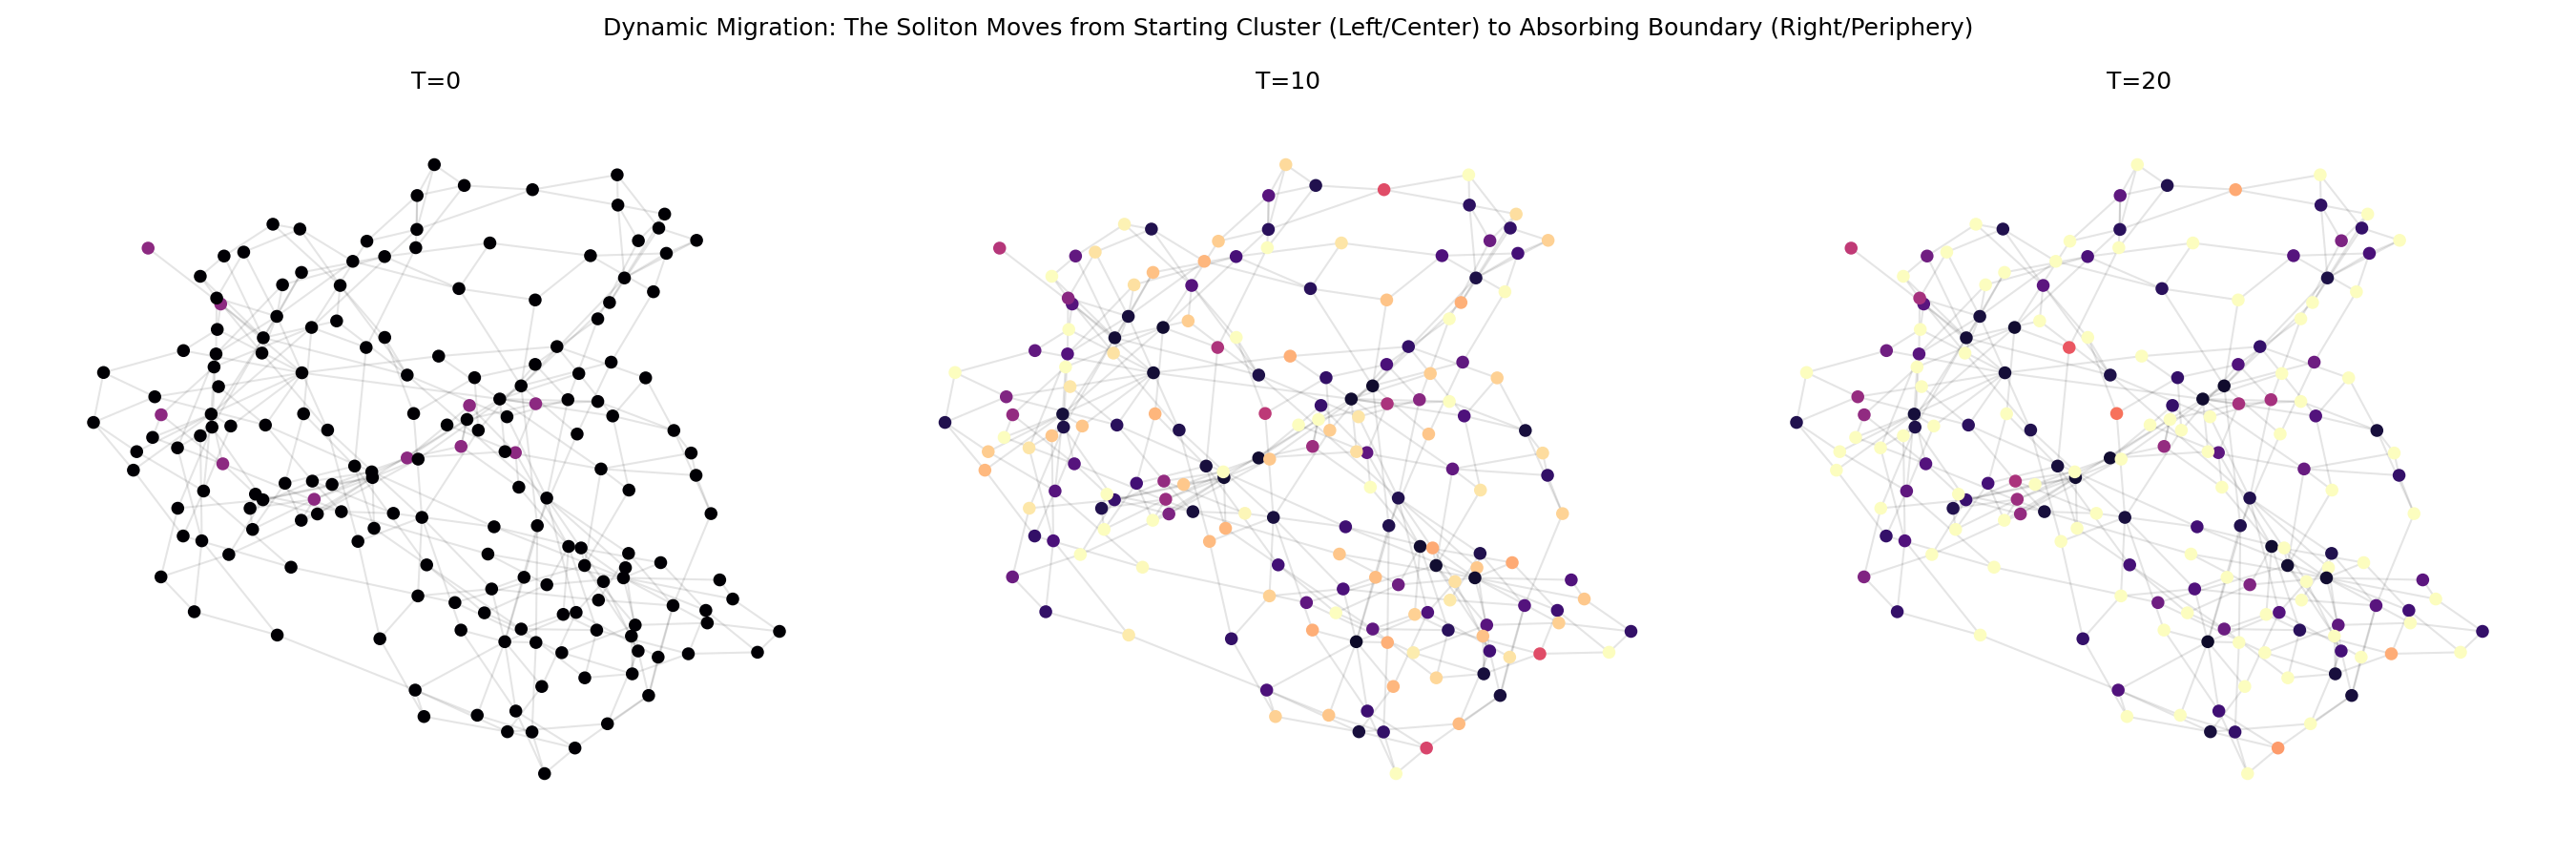

Recreate this plot in Python.

import sys
import os
import random
import numpy as np
import networkx as nx
import matplotlib.pyplot as plt

# Adjust path to find lib
# Adjust path to find lib
sys.path.append(os.path.join(os.path.dirname(__file__), '../tests/tensor_lenia/lib'))

from hypergraph import SimpleWolframSystem
from operators import apply_asymmetric_laplacian

def gaussian_growth(rho, mu=9.6, sigma=19.1, amplitude=15.0):
    return amplitude * np.exp(-((rho - mu)**2) / (2 * sigma**2))

def run_visual_swarm(steps=9): 
    output_path = "/home/daroch/SOLITONES/EXPERIMENTOS/"
    log_file = output_path + "exp09_swarm_migration.log"
    
    with open(log_file, "w") as f:
        f.write("--- LEGACY EXP 06: SWARM MIGRATION ---\n")

    print("Generating Swarm Trajectory Demo...")
    with open(log_file, "a") as f: f.write("Generating Swarm Trajectory Demo...\n")
    
    # 1. Substrate
    system = SimpleWolframSystem()
    system.initialize([[1, 2], [1, 3]])
    for i in range(steps):
        system.step()
    
    nodes = list(system.get_adjacency_list().keys())
    
    # 2. Flow Field (Low ID -> High ID)
    flow_weights = {}
    adj = system.get_adjacency_list()
    for u, neighbors in adj.items():
        for v in neighbors:
            if u < v:
                flow_weights[(u, v)] = 1.0 
                flow_weights[(v, u)] = 0.0
            else:
                flow_weights[(u, v)] = 0.0
                flow_weights[(v, u)] = 1.0
                
    # 3. Setup Initial Organism (Low ID)
    field = {n: 0.1 for n in nodes}
    start_cluster = nodes[:10]
    for n in start_cluster: field[n] = 10.0
    
    # 4. Record Evolution
    frames = []
    
    # Capture T=0
    frames.append(field.copy())
    
    current_field = field.copy()
    dt = 0.1
    
    print("Simulating migration...")
    with open(log_file, "a") as f: f.write("Simulating migration...\n")
    
    for t in range(20):
        adv = apply_asymmetric_laplacian(current_field, system, flow_weights)
        new_field = {}
        for n in nodes:
            rho = current_field[n]
            d_rho = adv.get(n, 0) + gaussian_growth(rho) - 0.1 * rho
            new_field[n] = max(0, rho + d_rho * dt)
        current_field = new_field
        
        if t % 10 == 9: # Capture T=10 and T=20
            frames.append(current_field.copy())
            
    # 5. Render
    print("Rendering...")
    G = nx.Graph()
    for e in system.edges:
        if len(e) >= 2: G.add_edge(e[0], e[1])
        
    pos = nx.spring_layout(G, seed=42)
    
    fig, axes = plt.subplots(1, 3, figsize=(18, 6))
    
    draw_nodes = list(G.nodes())
    
    times = [0, 10, 20]
    for i, frame in enumerate(frames):
        colors = [frame.get(n, 0) for n in draw_nodes]
        
        nx.draw_networkx_nodes(G, pos, ax=axes[i], nodelist=draw_nodes, node_size=30, 
                               node_color=colors, cmap='magma', vmin=0, vmax=25)
        nx.draw_networkx_edges(G, pos, ax=axes[i], alpha=0.1)
        axes[i].set_title(f"T={times[i]}")
        axes[i].axis('off')
        
    plt.suptitle("Dynamic Migration: The Soliton Moves from Starting Cluster (Left/Center) to Absorbing Boundary (Right/Periphery)")
    plt.tight_layout()
    save_file = output_path + 'exp09_swarm_migration.png'
    plt.savefig(save_file, dpi=150)
    print(f"Saved {save_file}")
    with open(log_file, "a") as f: f.write(f"Saved {save_file}\n")

if __name__ == "__main__":
    run_visual_swarm()
